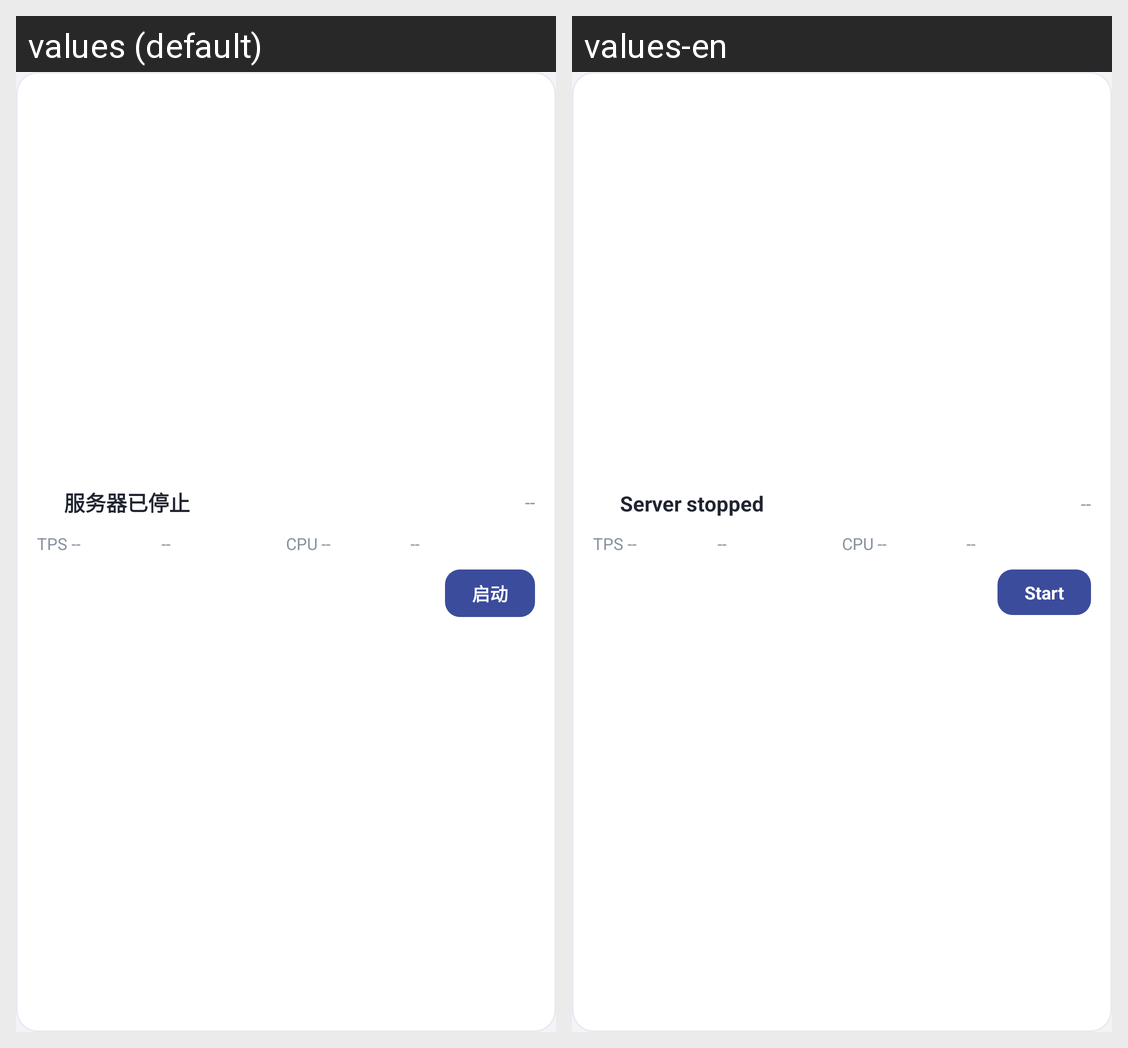

Here is an Android app screen in its default locale and in the app's own translations. Write out the translated-string differences for the strings that appear on this screen.
Android screen res/layout/widget_large.xml rendered under 2 locales, left to right: values (default), values-en. Device: Nexus 5 (rendered at 1080×1920; each locale shown at half size, 540×960, under a caption strip naming it); theme Theme.MineServeMobile.
Strings drawn on this screen, with the default value and each locale's value (text and hints the layout hard-codes, and strings that could not be matched under every locale, appear in the picture but are not listed):

widget_status_stopped
  values: 服务器已停止
  values-en: Server stopped

widget_btn_start
  values: 启动
  values-en: Start
